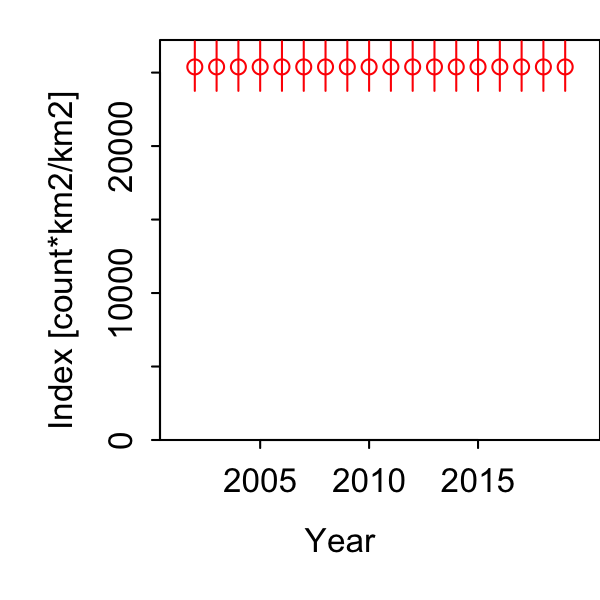

The file beside this chart, header and first rows:
Category, Time, Stratum, Units, Estimate, Std. Error for Estimate, Std. Error for ln(Estimate)
1, 2002, Stratum_1, [count*km2/km2], 25387, 1460, 0.06631
1, 2003, Stratum_1, [count*km2/km2], 25387, 1460, 0.06631
1, 2004, Stratum_1, [count*km2/km2], 25387, 1460, 0.06631
1, 2005, Stratum_1, [count*km2/km2], 25387, 1460, 0.06631
1, 2006, Stratum_1, [count*km2/km2], 25387, 1460, 0.06631
1, 2007, Stratum_1, [count*km2/km2], 25387, 1460, 0.06631
1, 2008, Stratum_1, [count*km2/km2], 25387, 1460, 0.06631
1, 2009, Stratum_1, [count*km2/km2], 25387, 1460, 0.06631
1, 2010, Stratum_1, [count*km2/km2], 25387, 1460, 0.06631
1, 2011, Stratum_1, [count*km2/km2], 25387, 1460, 0.06631
1, 2012, Stratum_1, [count*km2/km2], 25387, 1460, 0.06631
1, 2013, Stratum_1, [count*km2/km2], 25387, 1460, 0.06631
1, 2014, Stratum_1, [count*km2/km2], 25387, 1460, 0.06631
1, 2015, Stratum_1, [count*km2/km2], 25387, 1460, 0.06631
1, 2016, Stratum_1, [count*km2/km2], 25387, 1460, 0.06631
1, 2017, Stratum_1, [count*km2/km2], 25387, 1460, 0.06631
1, 2018, Stratum_1, [count*km2/km2], 25387, 1460, 0.06631
1, 2019, Stratum_1, [count*km2/km2], 25387, 1460, 0.06631
